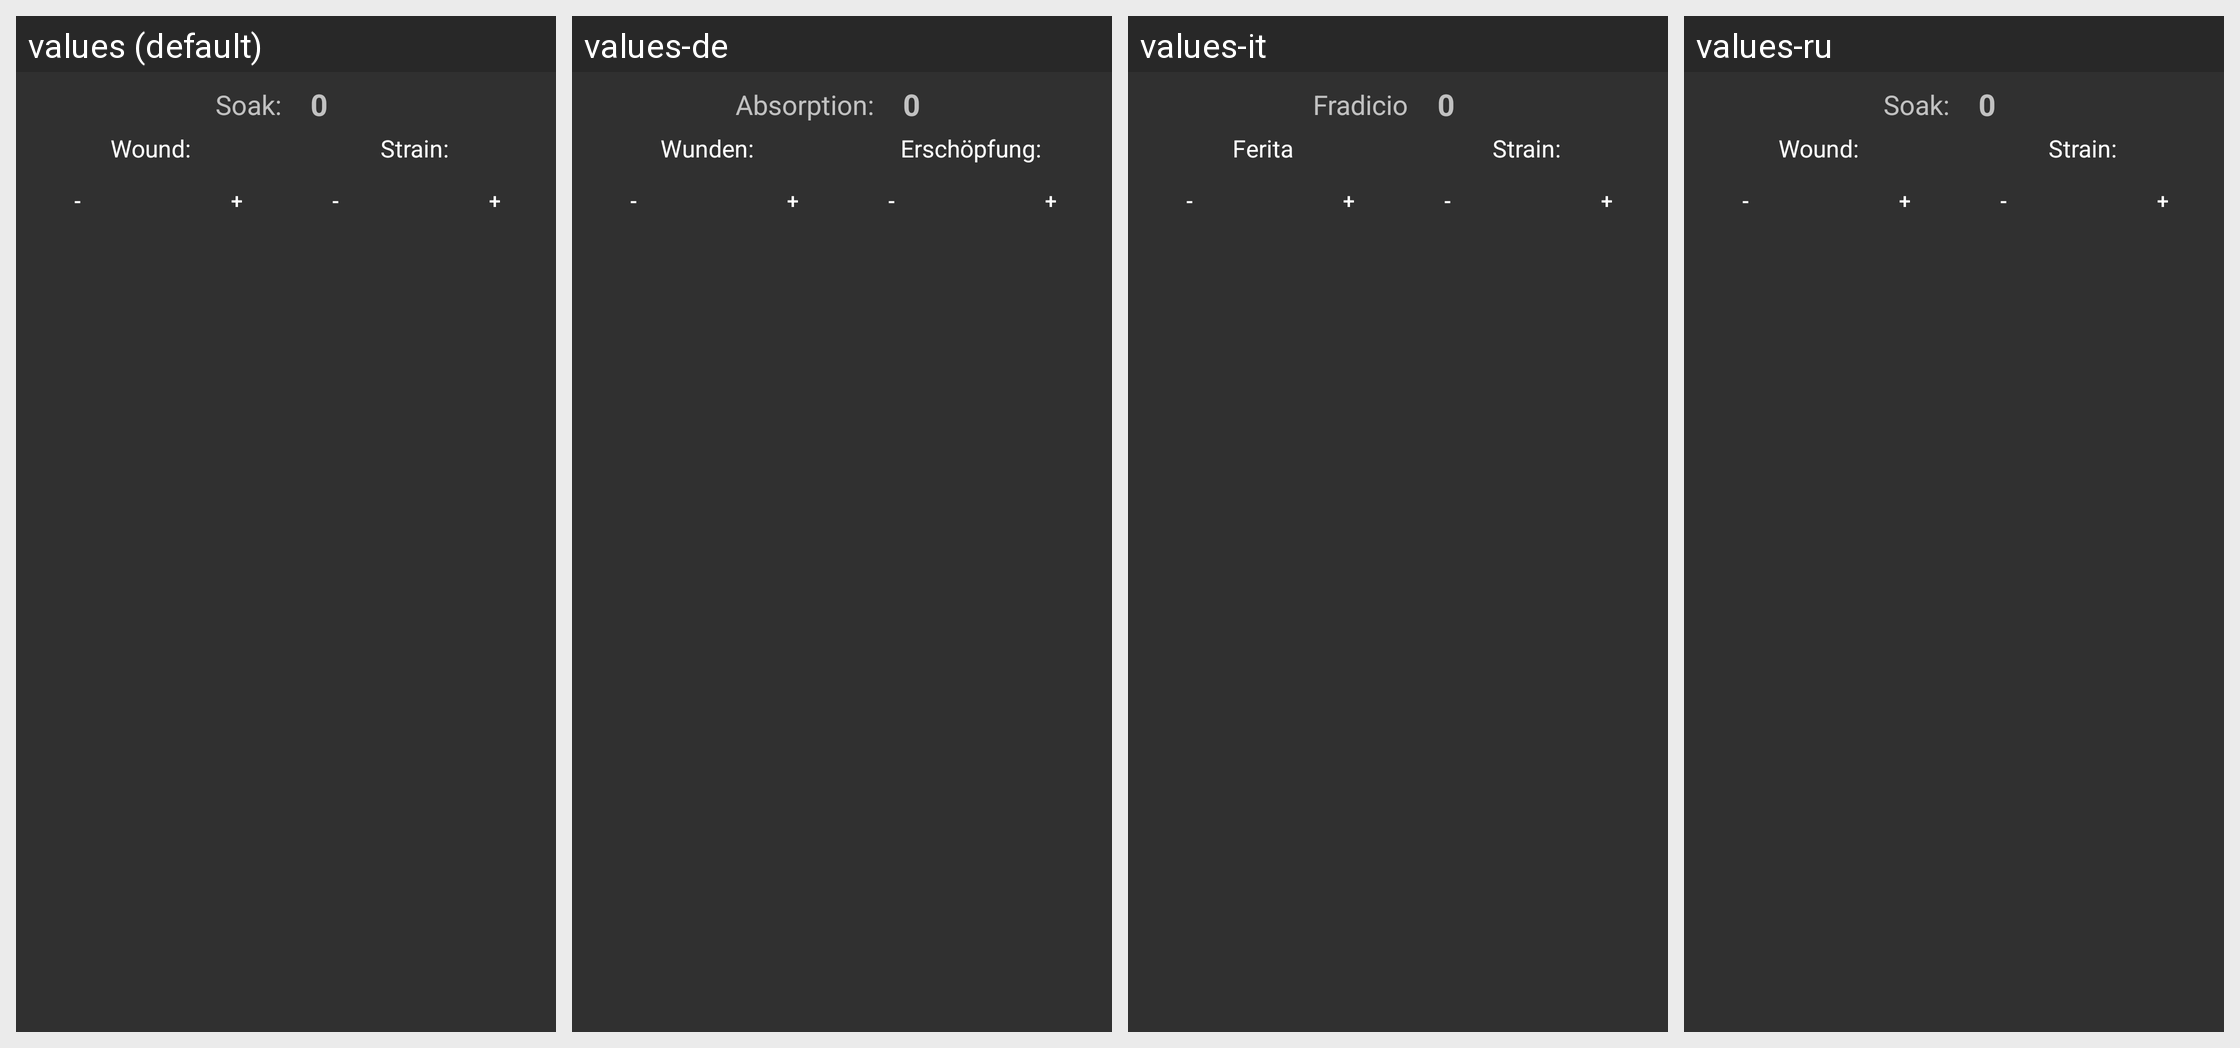

Here is an Android app screen in its default locale and in the app's own translations. Write out the translated-string differences for the strings that appear on this screen.
Android screen res/layout/layout_wound_strain.xml rendered under 4 locales, left to right: values (default), values-de, values-it, values-ru. Device: Nexus 5 (rendered at 1080×1920; each locale shown at half size, 540×960, under a caption strip naming it); theme AppTheme.
Other locales in the repository, not shown: values-da, values-es, values-fr, values-ja, values-uk.
Strings drawn on this screen, with the default value and each locale's value (text and hints the layout hard-codes, and strings that could not be matched under every locale, appear in the picture but are not listed):

soak_text
  values: Soak:
  values-de: Absorption:
  values-it: Fradicio
  values-ru: Soak:  [not translated; the default value is used]

wound_text
  values: Wound:
  values-de: Wunden:
  values-it: Ferita
  values-ru: Wound:  [not translated; the default value is used]

strain_text
  values: Strain:
  values-de: Erschöpfung:
  values-it: Strain:
  values-ru: Strain:  [not translated; the default value is used]
